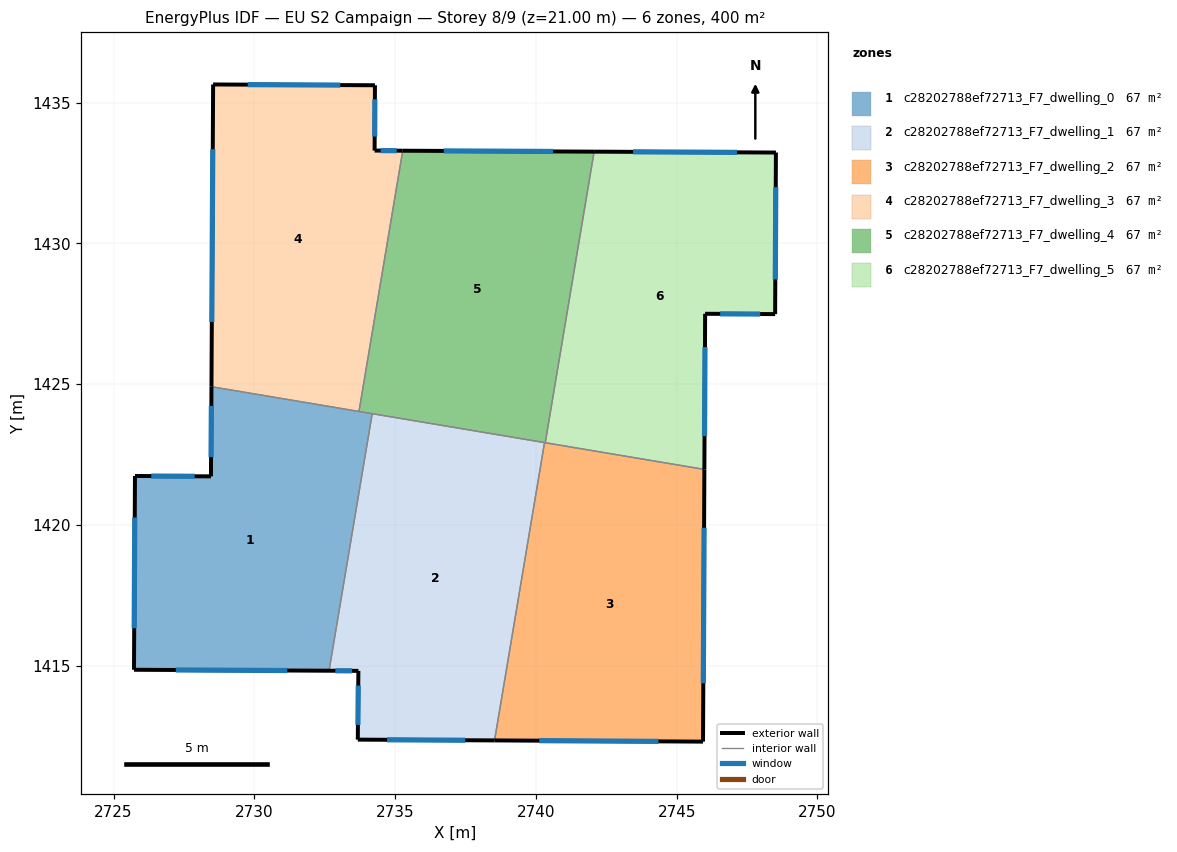
=== STOREY PLAN SPEC (per zone: floor XY polygon, exterior-wall plan segments, windows/doors) ===
zone 1: c28202788ef72713_F7_dwelling_0  (66.7 m²)
  floor: (2734.19, 1423.95) (2732.66, 1414.82) (2725.73, 1414.86) (2725.76, 1421.74) (2728.46, 1421.73) (2728.48, 1424.91)
  exterior wall: (2728.48, 1424.91) – (2728.46, 1421.73)  [3.2 m]
    window: (2728.48, 1424.23) – (2728.46, 1422.41)  [3.1 m²]
  exterior wall: (2725.73, 1414.86) – (2732.66, 1414.82)  [6.9 m]
    window: (2727.21, 1414.85) – (2731.17, 1414.83)  [6.8 m²]
  exterior wall: (2725.76, 1421.74) – (2725.73, 1414.86)  [6.9 m]
    window: (2725.75, 1420.27) – (2725.74, 1416.33)  [6.7 m²]
  exterior wall: (2728.46, 1421.73) – (2725.76, 1421.74)  [2.7 m]
    window: (2727.88, 1421.73) – (2726.34, 1421.74)  [2.6 m²]
  interior walls: 3
zone 2: c28202788ef72713_F7_dwelling_1  (66.7 m²)
  floor: (2740.31, 1422.93) (2738.53, 1412.35) (2733.68, 1412.38) (2733.70, 1414.82) (2732.66, 1414.82) (2734.19, 1423.95)
  exterior wall: (2733.68, 1412.38) – (2738.53, 1412.35)  [4.9 m]
    window: (2734.72, 1412.37) – (2737.49, 1412.35)  [4.8 m²]
  exterior wall: (2733.70, 1414.82) – (2733.68, 1412.38)  [2.4 m]
    window: (2733.69, 1414.30) – (2733.68, 1412.90)  [2.4 m²]
  exterior wall: (2732.66, 1414.82) – (2733.70, 1414.82)  [1.0 m]
    window: (2732.88, 1414.82) – (2733.47, 1414.82)  [1.0 m²]
  interior walls: 3
zone 3: c28202788ef72713_F7_dwelling_2  (66.7 m²)
  floor: (2745.98, 1421.97) (2745.94, 1412.31) (2738.53, 1412.35) (2740.31, 1422.93)
  exterior wall: (2745.94, 1412.31) – (2745.98, 1421.97)  [9.7 m]
    window: (2745.95, 1414.38) – (2745.97, 1419.90)  [9.5 m²]
  exterior wall: (2738.53, 1412.35) – (2745.94, 1412.31)  [7.4 m]
    window: (2740.12, 1412.34) – (2744.35, 1412.32)  [7.3 m²]
  interior walls: 3
zone 4: c28202788ef72713_F7_dwelling_3  (66.7 m²)
  floor: (2734.28, 1435.62) (2734.27, 1433.30) (2735.27, 1433.29) (2733.72, 1424.03) (2728.48, 1424.91) (2728.54, 1435.64)
  exterior wall: (2728.54, 1435.64) – (2728.48, 1424.91)  [10.7 m]
    window: (2728.53, 1433.35) – (2728.49, 1427.21)  [10.5 m²]
  exterior wall: (2734.28, 1435.62) – (2728.54, 1435.64)  [5.7 m]
    window: (2733.05, 1435.62) – (2729.77, 1435.64)  [5.6 m²]
  exterior wall: (2734.27, 1433.30) – (2734.28, 1435.62)  [2.3 m]
    window: (2734.28, 1433.79) – (2734.28, 1435.12)  [2.3 m²]
  exterior wall: (2735.27, 1433.29) – (2734.27, 1433.30)  [1.0 m]
    window: (2735.06, 1433.29) – (2734.49, 1433.30)  [1.0 m²]
  interior walls: 2
zone 5: c28202788ef72713_F7_dwelling_4  (66.7 m²)
  floor: (2742.07, 1433.26) (2740.33, 1422.92) (2733.72, 1424.03) (2735.27, 1433.29)
  exterior wall: (2742.07, 1433.26) – (2735.27, 1433.29)  [6.8 m]
    window: (2740.61, 1433.27) – (2736.73, 1433.28)  [6.7 m²]
  interior walls: 5
zone 6: c28202788ef72713_F7_dwelling_5  (66.7 m²)
  floor: (2748.53, 1433.23) (2748.50, 1427.49) (2746.01, 1427.50) (2745.98, 1421.97) (2740.33, 1422.92) (2742.07, 1433.26)
  exterior wall: (2745.98, 1421.97) – (2746.01, 1427.50)  [5.5 m]
    window: (2745.99, 1423.16) – (2746.01, 1426.32)  [5.4 m²]
  exterior wall: (2748.53, 1433.23) – (2742.07, 1433.26)  [6.5 m]
    window: (2747.14, 1433.23) – (2743.45, 1433.25)  [6.3 m²]
  exterior wall: (2748.50, 1427.49) – (2748.53, 1433.23)  [5.7 m]
    window: (2748.50, 1428.72) – (2748.52, 1432.00)  [5.6 m²]
  exterior wall: (2746.01, 1427.50) – (2748.50, 1427.49)  [2.5 m]
    window: (2746.54, 1427.50) – (2747.97, 1427.49)  [2.4 m²]
  interior walls: 2

=== DERIVED (storey summary) ===
Building: EU S2 Campaign
Storey: 8 of 9  (floor level z = 21.00 m)
Storey gross floor area: 400.0 m²
Zones on this storey: 6
  - c28202788ef72713_F7_dwelling_0: floor 66.7 m²; exterior wall 19.7 m (59.1 m²); 4 window(s) 19.3 m²; WWR 32.7%
  - c28202788ef72713_F7_dwelling_1: floor 66.7 m²; exterior wall 8.3 m (25.0 m²); 3 window(s) 8.2 m²; WWR 32.7%
  - c28202788ef72713_F7_dwelling_2: floor 66.7 m²; exterior wall 17.1 m (51.2 m²); 2 window(s) 16.7 m²; WWR 32.7%
  - c28202788ef72713_F7_dwelling_3: floor 66.7 m²; exterior wall 19.8 m (59.4 m²); 4 window(s) 19.4 m²; WWR 32.7%
  - c28202788ef72713_F7_dwelling_4: floor 66.7 m²; exterior wall 6.8 m (20.4 m²); 1 window(s) 6.7 m²; WWR 32.7%
  - c28202788ef72713_F7_dwelling_5: floor 66.7 m²; exterior wall 20.2 m (60.6 m²); 4 window(s) 19.8 m²; WWR 32.7%
Zone adjacency (shared interzone walls):
  - c28202788ef72713_F7_dwelling_0 ↔ c28202788ef72713_F7_dwelling_1
  - c28202788ef72713_F7_dwelling_0 ↔ c28202788ef72713_F7_dwelling_3
  - c28202788ef72713_F7_dwelling_0 ↔ c28202788ef72713_F7_dwelling_4
  - c28202788ef72713_F7_dwelling_1 ↔ c28202788ef72713_F7_dwelling_2
  - c28202788ef72713_F7_dwelling_1 ↔ c28202788ef72713_F7_dwelling_4
  - c28202788ef72713_F7_dwelling_2 ↔ c28202788ef72713_F7_dwelling_4
  - c28202788ef72713_F7_dwelling_2 ↔ c28202788ef72713_F7_dwelling_5
  - c28202788ef72713_F7_dwelling_3 ↔ c28202788ef72713_F7_dwelling_4
  - c28202788ef72713_F7_dwelling_4 ↔ c28202788ef72713_F7_dwelling_5